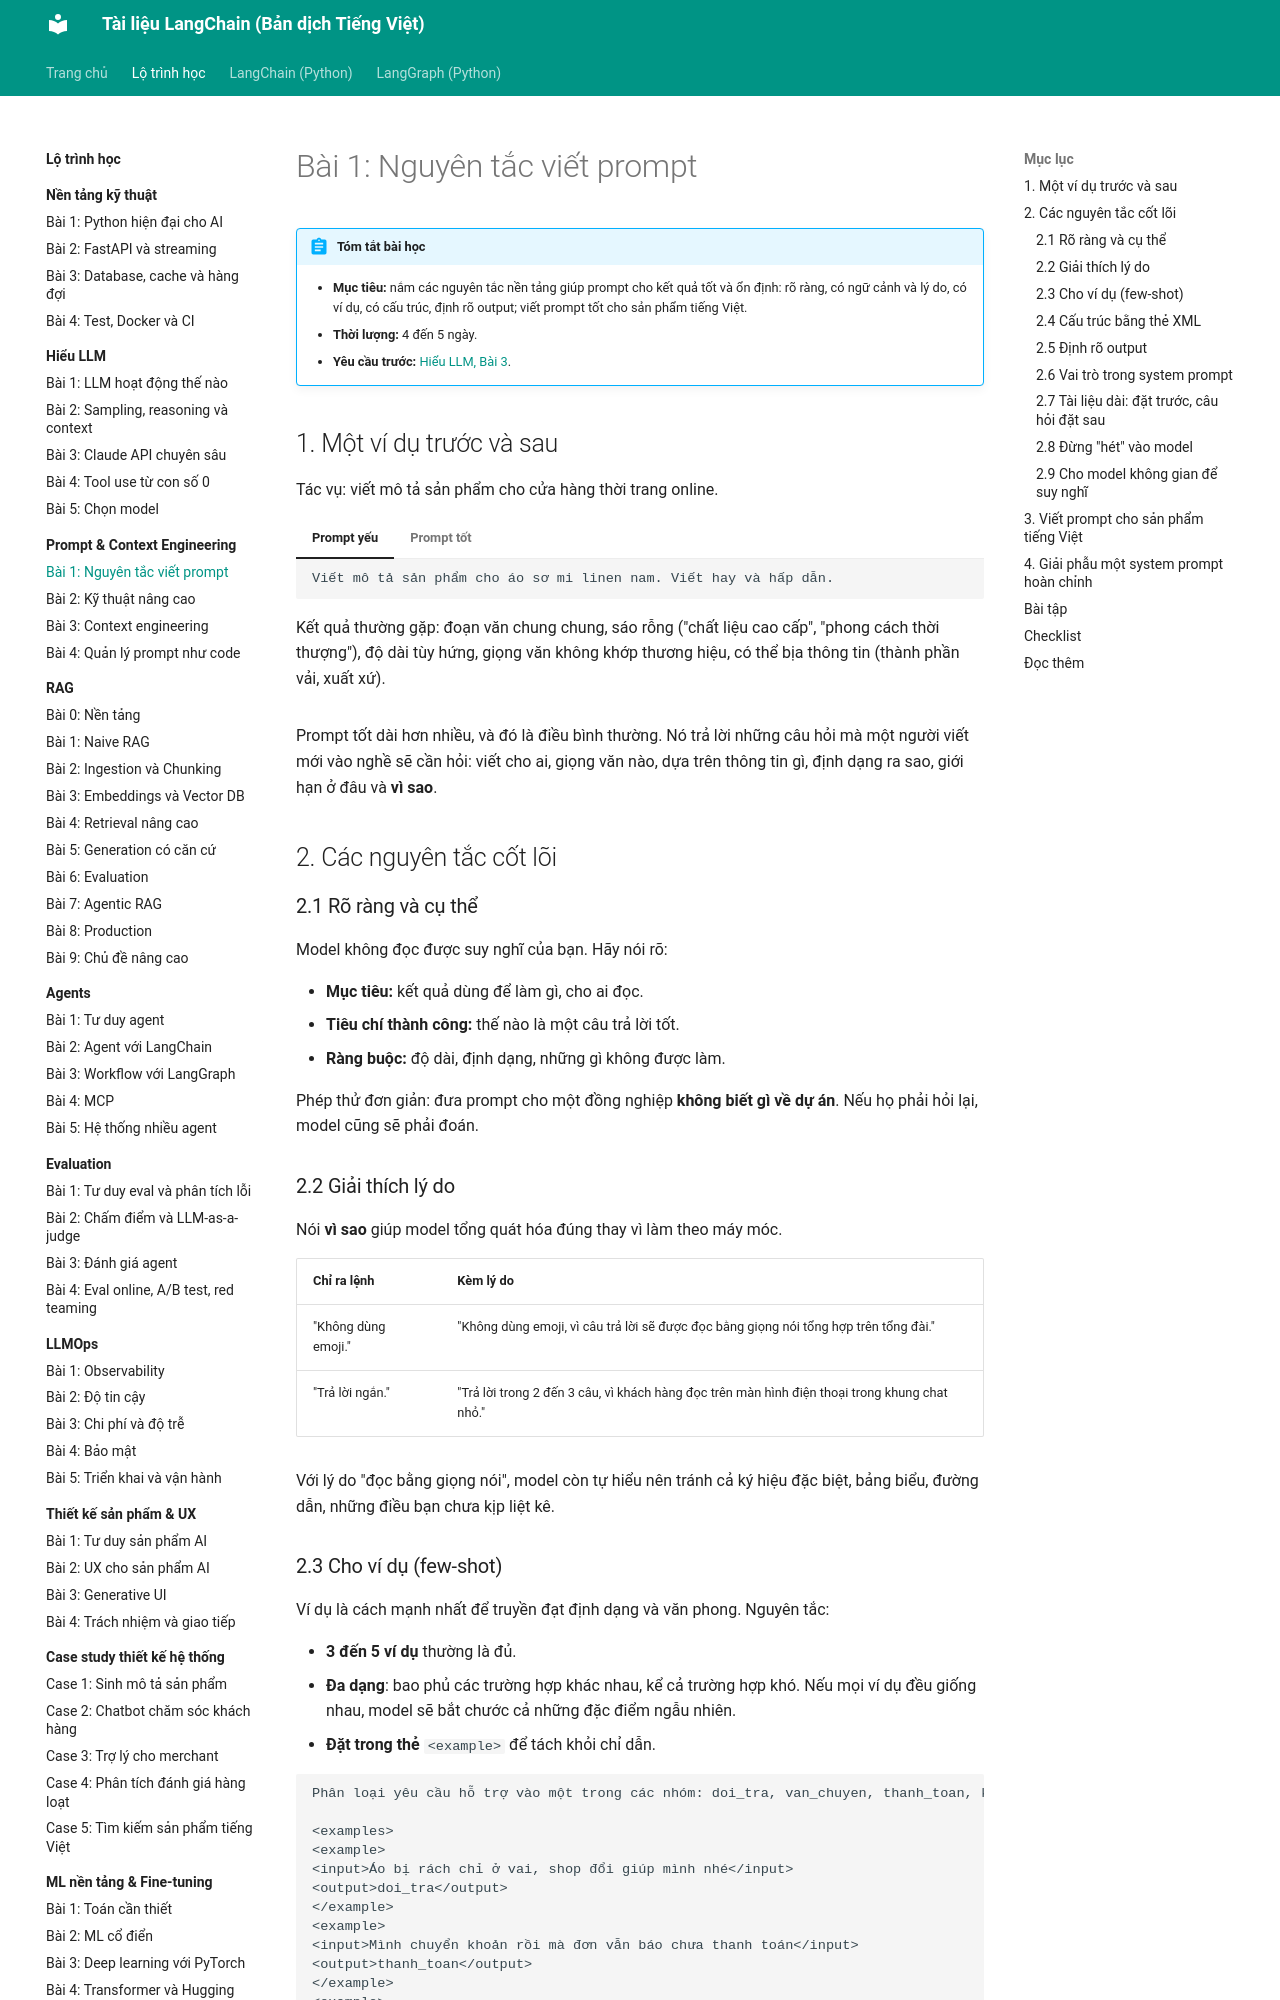

repository: leenguyen01it/langchain-docs · page: roadmap/prompt-context/01-nguyen-tac-prompt/index.html · generator: mkdocs

# Bài 1: Nguyên tắc viết prompt

!!! abstract "Tóm tắt bài học"
    - **Mục tiêu:** nắm các nguyên tắc nền tảng giúp prompt cho kết quả tốt và ổn định: rõ ràng, có ngữ cảnh và lý do, có ví dụ, có cấu trúc, định rõ output; viết prompt tốt cho sản phẩm tiếng Việt.
    - **Thời lượng:** 4 đến 5 ngày.
    - **Yêu cầu trước:** [Hiểu LLM, Bài 3](../hieu-llm/03-claude-api.md).

## 1. Một ví dụ trước và sau

Tác vụ: viết mô tả sản phẩm cho cửa hàng thời trang online.

=== "Prompt yếu"

    ```text
    Viết mô tả sản phẩm cho áo sơ mi linen nam. Viết hay và hấp dẫn.
    ```

    Kết quả thường gặp: đoạn văn chung chung, sáo rỗng ("chất liệu cao cấp", "phong cách thời thượng"), độ dài tùy hứng, giọng văn không khớp thương hiệu, có thể bịa thông tin (thành phần vải, xuất xứ).

=== "Prompt tốt"

    ```text
    Bạn viết mô tả sản phẩm cho "Mộc", một thương hiệu thời trang nam tối giản,
    khách hàng là nhân viên văn phòng 25 đến 35 tuổi ở thành phố lớn.

    <brand_voice>
    Giọng văn: điềm đạm, chân thành, không phóng đại. Xưng "bạn" với khách hàng.
    Tránh các từ sáo rỗng như "đẳng cấp", "sang chảnh", "hot trend".
    </brand_voice>

    <product>
    Tên: Áo sơ mi linen cổ tàu
    Chất liệu: 100% linen
    Màu: be, trắng ngà, xanh rêu
    Form: regular fit
    Điểm nổi bật: thoáng mát, càng giặt càng mềm
    </product>

    Viết mô tả gồm:
    1. Một câu mở đầu nêu cảm giác khi mặc (tối đa 20 chữ).
    2. Ba gạch đầu dòng về lợi ích, mỗi dòng gắn với một đặc điểm trong <product>.
    3. Một câu gợi ý phối đồ.

    Chỉ dùng thông tin có trong <product>. Không tự thêm xuất xứ, giá hay cam kết
    nào khác, vì mô tả này được đăng công khai và phải đúng sự thật.
    ```

Prompt tốt dài hơn nhiều, và đó là điều bình thường. Nó trả lời những câu hỏi mà một người viết mới vào nghề sẽ cần hỏi: viết cho ai, giọng văn nào, dựa trên thông tin gì, định dạng ra sao, giới hạn ở đâu và **vì sao**.

## 2. Các nguyên tắc cốt lõi

### 2.1 Rõ ràng và cụ thể

Model không đọc được suy nghĩ của bạn. Hãy nói rõ:

- **Mục tiêu:** kết quả dùng để làm gì, cho ai đọc.
- **Tiêu chí thành công:** thế nào là một câu trả lời tốt.
- **Ràng buộc:** độ dài, định dạng, những gì không được làm.

Phép thử đơn giản: đưa prompt cho một đồng nghiệp **không biết gì về dự án**. Nếu họ phải hỏi lại, model cũng sẽ phải đoán.

### 2.2 Giải thích lý do

Nói **vì sao** giúp model tổng quát hóa đúng thay vì làm theo máy móc.

| Chỉ ra lệnh | Kèm lý do |
|---|---|
| "Không dùng emoji." | "Không dùng emoji, vì câu trả lời sẽ được đọc bằng giọng nói tổng hợp trên tổng đài." |
| "Trả lời ngắn." | "Trả lời trong 2 đến 3 câu, vì khách hàng đọc trên màn hình điện thoại trong khung chat nhỏ." |

Với lý do "đọc bằng giọng nói", model còn tự hiểu nên tránh cả ký hiệu đặc biệt, bảng biểu, đường dẫn, những điều bạn chưa kịp liệt kê.

### 2.3 Cho ví dụ (few-shot)

Ví dụ là cách mạnh nhất để truyền đạt định dạng và văn phong. Nguyên tắc:

- **3 đến 5 ví dụ** thường là đủ.
- **Đa dạng**: bao phủ các trường hợp khác nhau, kể cả trường hợp khó. Nếu mọi ví dụ đều giống nhau, model sẽ bắt chước cả những đặc điểm ngẫu nhiên.
- **Đặt trong thẻ** `<example>` để tách khỏi chỉ dẫn.

```text
Phân loại yêu cầu hỗ trợ vào một trong các nhóm: doi_tra, van_chuyen, thanh_toan, khac.

<examples>
<example>
<input>Áo bị rách chỉ ở vai, shop đổi giúp mình nhé</input>
<output>doi_tra</output>
</example>
<example>
<input>Mình chuyển khoản rồi mà đơn vẫn báo chưa thanh toán</input>
<output>thanh_toan</output>
</example>
<example>
<input>Shop có bán thẻ quà tặng không?</input>
<output>khac</output>
</example>
</examples>
```
